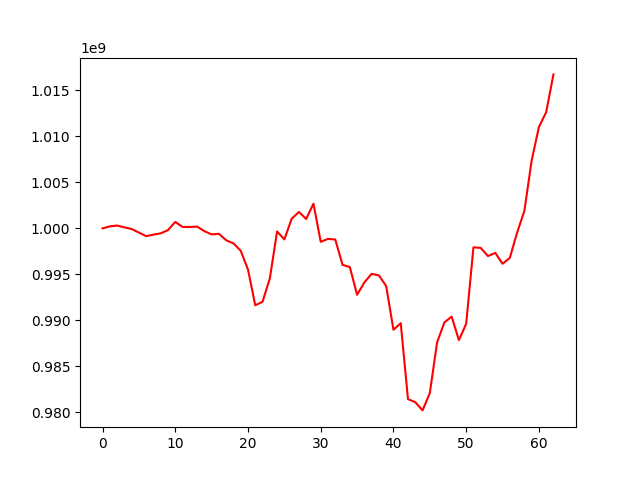

The file beside this chart, header and first rows:
, 0
0, 1000000000
1, 1000217872
2, 1000307351
3, 1000111159
4, 999930990
5, 999542926
6, 999154796
7, 999319972
8, 999461380
9, 999811773
10, 1000700140
11, 1000155081
12, 1000153716
13, 1000191326
14, 999698910
15, 999343409
16, 999411150
17, 998705927
18, 998371273
19, 997566178
20, 995517702
21, 991633004
22, 992020019
23, 994548019
24, 999667719
25, 998795925
26, 1001045304
27, 1001788205
28, 1001021962
29, 1002685554
30, 998539202
31, 998856698
32, 998787863
33, 996033438
34, 995796406
35, 992777021
36, 994121093
37, 995051211
38, 994886669
39, 993728263
40, 988971842
41, 989692037
42, 981424818
43, 981101105
44, 980204289
45, 982085865
46, 987602654
47, 989767173
48, 990406487
49, 987847632
50, 989622239
51, 997937112
52, 997879681
53, 996987776
54, 997333038
55, 996154077
56, 996785434
57, 999530032
58, 1001887945
59, 1007372967
... 3 more rows
